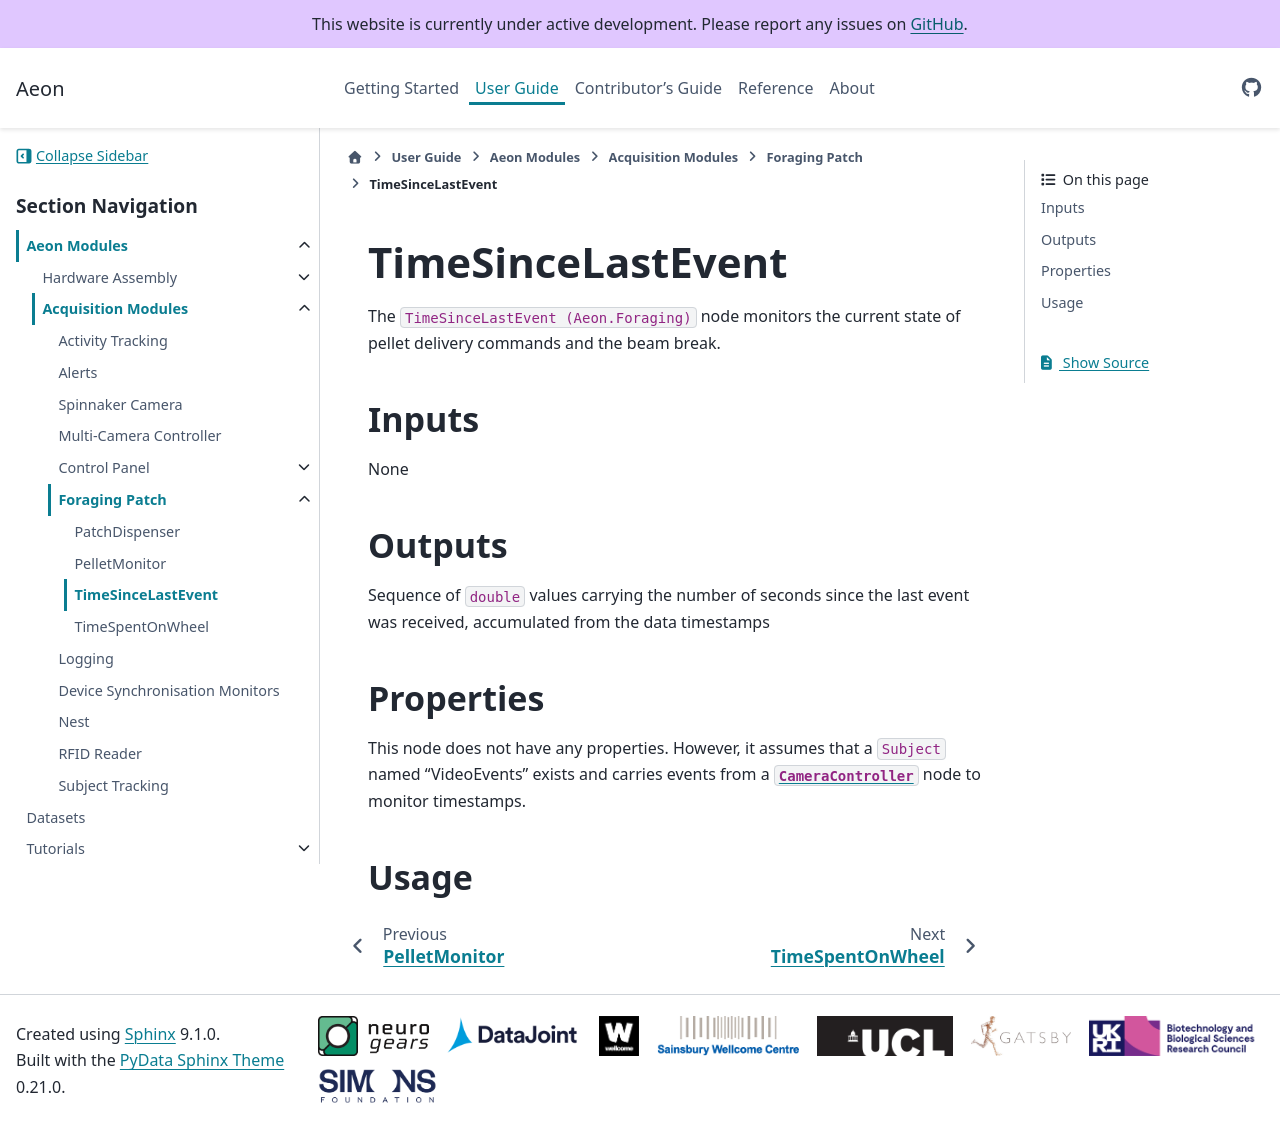

repository: SainsburyWellcomeCentre/aeon_docs · page: user/aeon_modules/acquisition/foraging_patch/time_since_last_event/index.html · generator: sphinx

(target-node-timesincelastevent)=
# TimeSinceLastEvent 
The `TimeSinceLastEvent (Aeon.Foraging)` node monitors the current state of pellet delivery commands and the beam break.
<!-- TODO: Workflow file is missing
:::workflow
![Aeon.Foraging.TimeSinceLastEventWorkflow](../../../../workflows/timesincelastevent.bonsai)
:::
-->
## Inputs
None

## Outputs
Sequence of `double` values carrying the number of seconds since the last event was received, accumulated from the data timestamps

## Properties
This node does not have any properties. 
However, it assumes that a `Subject` named "VideoEvents" exists and carries events from a [`CameraController`](target-node-cameracontroller) node to monitor timestamps.

## Usage
<!-- To be completed -->
